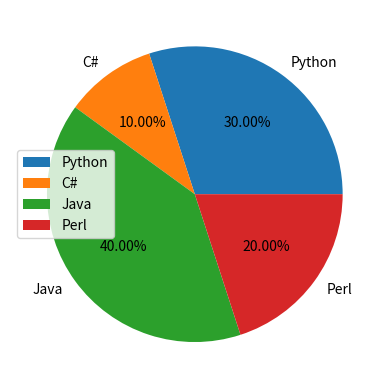

This chart was generated by the following Python code:
import random

import matplotlib.pyplot as plt


my_dict = {'Python': 30, 'C#': 10, 'Java': 40, 'Perl': 20}


def pie_1():
    # Data to plot
    colors = ['gold', 'yellowgreen', 'red', 'lightskyblue']
    explode = (0.1, 0.1, 0.1, 0.1)  # explode 1st slice

    # Plot
    plt.pie(
        my_dict.values(),
        explode=explode,
        labels=my_dict.keys(),
        colors=colors,
        autopct='%1.1f%%',
        shadow=True,
        startangle=0)

    plt.axis('equal')
    plt.show()


def make_autopct(values):
    def my_autopct(pct):
        total = sum(values)
        val = int(round(pct*total/100.0))
        return '{p:.2f}%  ({v:d})'.format(p=pct, v=val)
    return my_autopct


def pie_2_autopct():
    plt.pie(
        my_dict.values(),
        labels=my_dict.keys(),
        autopct=make_autopct(my_dict.values())
    )
    plt.show()


def pie_3_legend():
    """
    |-- Location String --|-- Location Code --|
    |---------------------|-------------------|
    |-- 'best' 	        --|--       0       --|
    |-- 'upper right'   --|--    	1       --|
    |-- 'upper left' 	--|--       2       --|
    |-- 'lower left' 	--|--       3       --|
    |-- 'lower right' 	--|--       4       --|
    |-- 'right' 	    --|--       5       --|
    |-- 'center left' 	--|--       6       --|
    |-- 'center right' 	--|--       7       --|
    |-- 'lower center' 	--|--       8       --|
    |-- 'upper center' 	--|--       9       --|
    |-- 'center' 	    --|--      10       --|
    |-----------------------------------------|
    :return: 3rd plot
    """
    plt.pie(
        my_dict.values(),
        labels=my_dict.keys(),
        autopct='%0.2f%%'
    )
    loc_dict = {'best': 0,
                'upper right': 1,
                'upper left': 2,
                'lower left': 3,
                'lower right': 4,
                'right': 5,
                'center left': 6,
                'center right': 7,
                'lower center': 8,
                'upper center': 9,
                'center': 10}
    random_legend = random.choice(list(loc_dict.values()))
    print('Legend position: ', list(loc_dict.keys())[list(loc_dict.values()).index(random_legend)])
    plt.legend(my_dict.keys(), loc=random_legend)
    plt.show()


if __name__ == '__main__':
    s = 3
    # int(input('Which Chart do you want to see? '))
    if s == 1:
        pie_1()
    elif s == 2:
        pie_2_autopct()
    elif s == 3:
        pie_3_legend()
